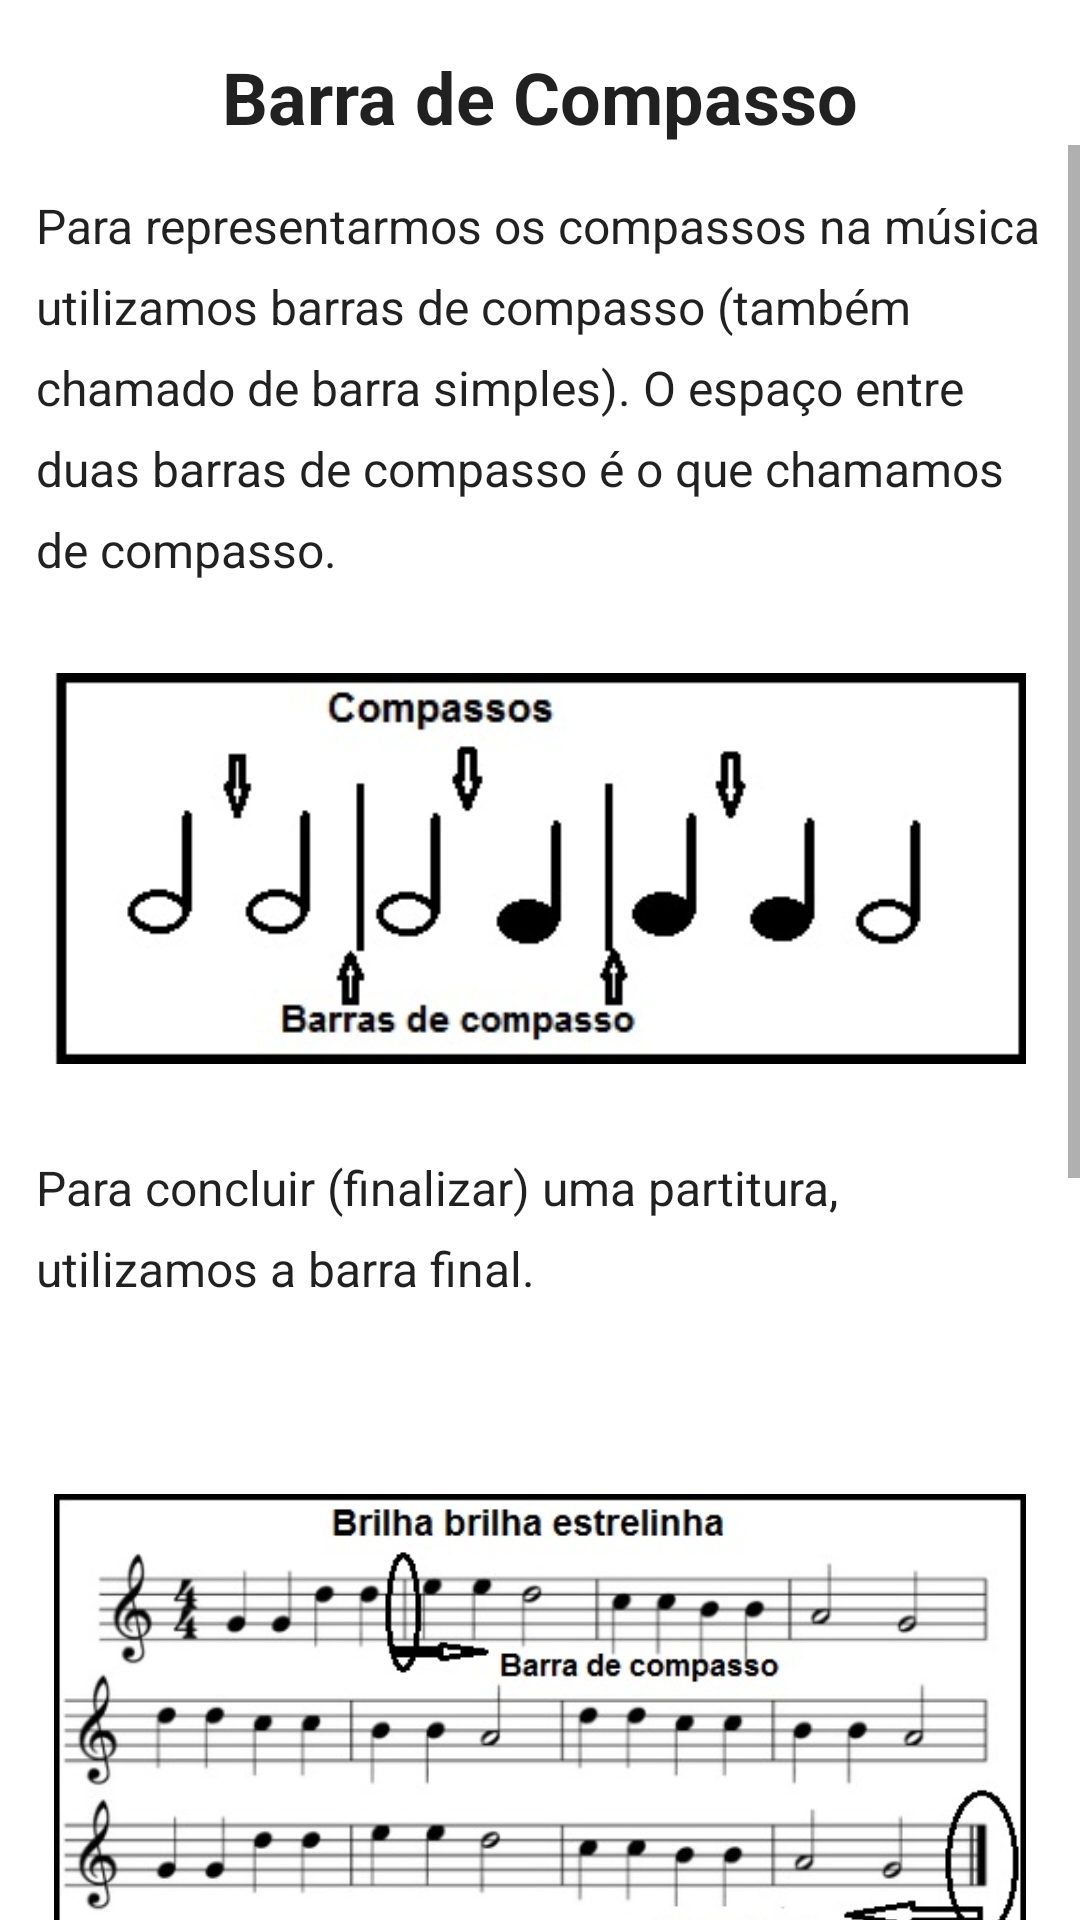

Reconstruct the res/layout file that produces this screen, plus the resources it refers to.
<!-- AndroidManifest.xml: application theme Theme.Colcheius -->
<!-- res/layout/fragment_barras_compasso.xml -->
<?xml version="1.0" encoding="utf-8"?>
<androidx.constraintlayout.widget.ConstraintLayout xmlns:android="http://schemas.android.com/apk/res/android"
    xmlns:app="http://schemas.android.com/apk/res-auto"
    xmlns:tools="http://schemas.android.com/tools"
    android:layout_width="match_parent"
    android:layout_height="match_parent"
    tools:context=".view.modulo3.BarrasCompassoFragment">

    <TextView
        android:id="@+id/title_compasso"
        android:layout_width="wrap_content"
        android:layout_height="wrap_content"
        android:layout_marginTop="16dp"
        android:text="@string/m3_title_barra_compasso"
        android:textColor="?android:attr/textColorPrimary"
        android:textSize="24sp"
        android:textStyle="bold"
        app:layout_constraintEnd_toEndOf="parent"
        app:layout_constraintStart_toStartOf="parent"
        app:layout_constraintTop_toTopOf="parent" />

    <ScrollView
        android:id="@+id/scroll_barra_compasso"
        android:layout_width="match_parent"
        android:layout_height="0dp"
        app:layout_constraintBottom_toBottomOf="parent"
        app:layout_constraintEnd_toEndOf="parent"
        app:layout_constraintStart_toStartOf="parent"
        app:layout_constraintTop_toBottomOf="@id/title_compasso">

        <LinearLayout
            android:layout_width="match_parent"
            android:layout_height="wrap_content"
            android:orientation="vertical">

            <TextView
                android:layout_width="wrap_content"
                android:layout_height="wrap_content"
                android:layout_marginHorizontal="12dp"
                android:layout_marginTop="16dp"
                android:lineSpacingExtra="8dp"
                android:text="@string/m3_text_barra_compasso"
                android:textColor="?android:attr/textColorPrimary"
                android:textSize="16sp"
                app:layout_constraintEnd_toEndOf="parent"
                app:layout_constraintStart_toStartOf="parent"
                app:layout_constraintTop_toBottomOf="@id/title_compasso" />

            <ImageView
                android:layout_width="wrap_content"
                android:layout_height="wrap_content"
                android:layout_marginHorizontal="18dp"
                android:layout_marginTop="16dp"
                android:src="@mipmap/barra_de_compasso"
                app:layout_constraintEnd_toEndOf="parent"
                app:layout_constraintStart_toStartOf="parent" />

            <TextView
                android:layout_width="wrap_content"
                android:layout_height="wrap_content"
                android:layout_marginHorizontal="12dp"
                android:layout_marginTop="16dp"
                android:lineSpacingExtra="8dp"
                android:text="@string/m3_text_barra_final"
                android:textColor="?android:attr/textColorPrimary"
                android:textSize="16sp"
                app:layout_constraintEnd_toEndOf="parent"
                app:layout_constraintStart_toStartOf="parent"
                app:layout_constraintTop_toBottomOf="@id/title_compasso" />

            <ImageView
                android:layout_width="wrap_content"
                android:layout_height="wrap_content"
                android:layout_marginHorizontal="18dp"
                android:layout_marginTop="16dp"
                android:src="@mipmap/barra_final"
                app:layout_constraintEnd_toEndOf="parent"
                app:layout_constraintStart_toStartOf="parent" />

            <TextView
                android:layout_width="wrap_content"
                android:layout_height="wrap_content"
                android:layout_marginHorizontal="12dp"
                android:layout_marginTop="16dp"
                android:lineSpacingExtra="8dp"
                android:text="@string/m3_text_barra_dupla"
                android:textColor="?android:attr/textColorPrimary"
                android:textSize="16sp"
                app:layout_constraintEnd_toEndOf="parent"
                app:layout_constraintStart_toStartOf="parent"
                app:layout_constraintTop_toBottomOf="@id/title_compasso" />

            <ImageView
                android:layout_width="wrap_content"
                android:layout_height="150dp"
                android:layout_marginHorizontal="18dp"
                android:layout_marginTop="16dp"
                android:src="@mipmap/barra_dupla"
                app:layout_constraintEnd_toEndOf="parent"
                app:layout_constraintStart_toStartOf="parent" />

            <Button
                android:id="@+id/bt_continue"
                android:layout_width="match_parent"
                android:layout_height="50dp"
                android:layout_marginHorizontal="25dp"
                android:layout_marginVertical="25dp"
                android:text="@string/bt_continue"
                app:layout_constraintBottom_toBottomOf="parent"
                app:layout_constraintEnd_toEndOf="parent" />


        </LinearLayout>

    </ScrollView>

</androidx.constraintlayout.widget.ConstraintLayout>
<!-- resources referenced by this layout -->
<resources>
  <!-- mipmap barra_de_compasso: jpg bitmap (mipmap, 16462 bytes) -->
  <!-- mipmap barra_dupla: jpg bitmap (mipmap, 43047 bytes) -->
  <!-- mipmap barra_final: jpg bitmap (mipmap, 46848 bytes) -->
  <string name="bt_continue">Continuar</string>
  <string name="m3_text_barra_compasso">Para representarmos os compassos na música utilizamos barras de compasso (também chamado de barra simples). O espaço entre duas barras de compasso é o que chamamos de compasso.</string>
  <string name="m3_text_barra_dupla">E para separar certos trechos da música (como separar verso de refrão) utilizamos a barra dupla.</string>
  <string name="m3_text_barra_final">Para concluir (finalizar) uma partitura, utilizamos a barra final.</string>
  <string name="m3_title_barra_compasso">Barra de Compasso</string>
  <style name="Theme.Colcheius" parent="Theme.MaterialComponents.Light.DarkActionBar">
          
          <item name="colorPrimary">@color/green_500</item>
          <item name="colorPrimaryVariant">@color/green_700</item>
          <item name="colorOnPrimary">@color/white</item>
          
          <item name="colorSecondary">@color/green_200</item>
          <item name="colorSecondaryVariant">@color/green_700</item>
          <item name="colorOnSecondary">@color/black</item>
          
          <item name="android:statusBarColor" tools:targetApi="l">?attr/colorPrimaryVariant</item>
          
      </style>
  <color name="green_500">#4CAF50</color>
  <color name="green_700">#388E3C</color>
  <color name="white">#FFFFFFFF</color>
  <color name="green_200">#A5D6A7</color>
  <color name="black">#FF000000</color>
</resources>
